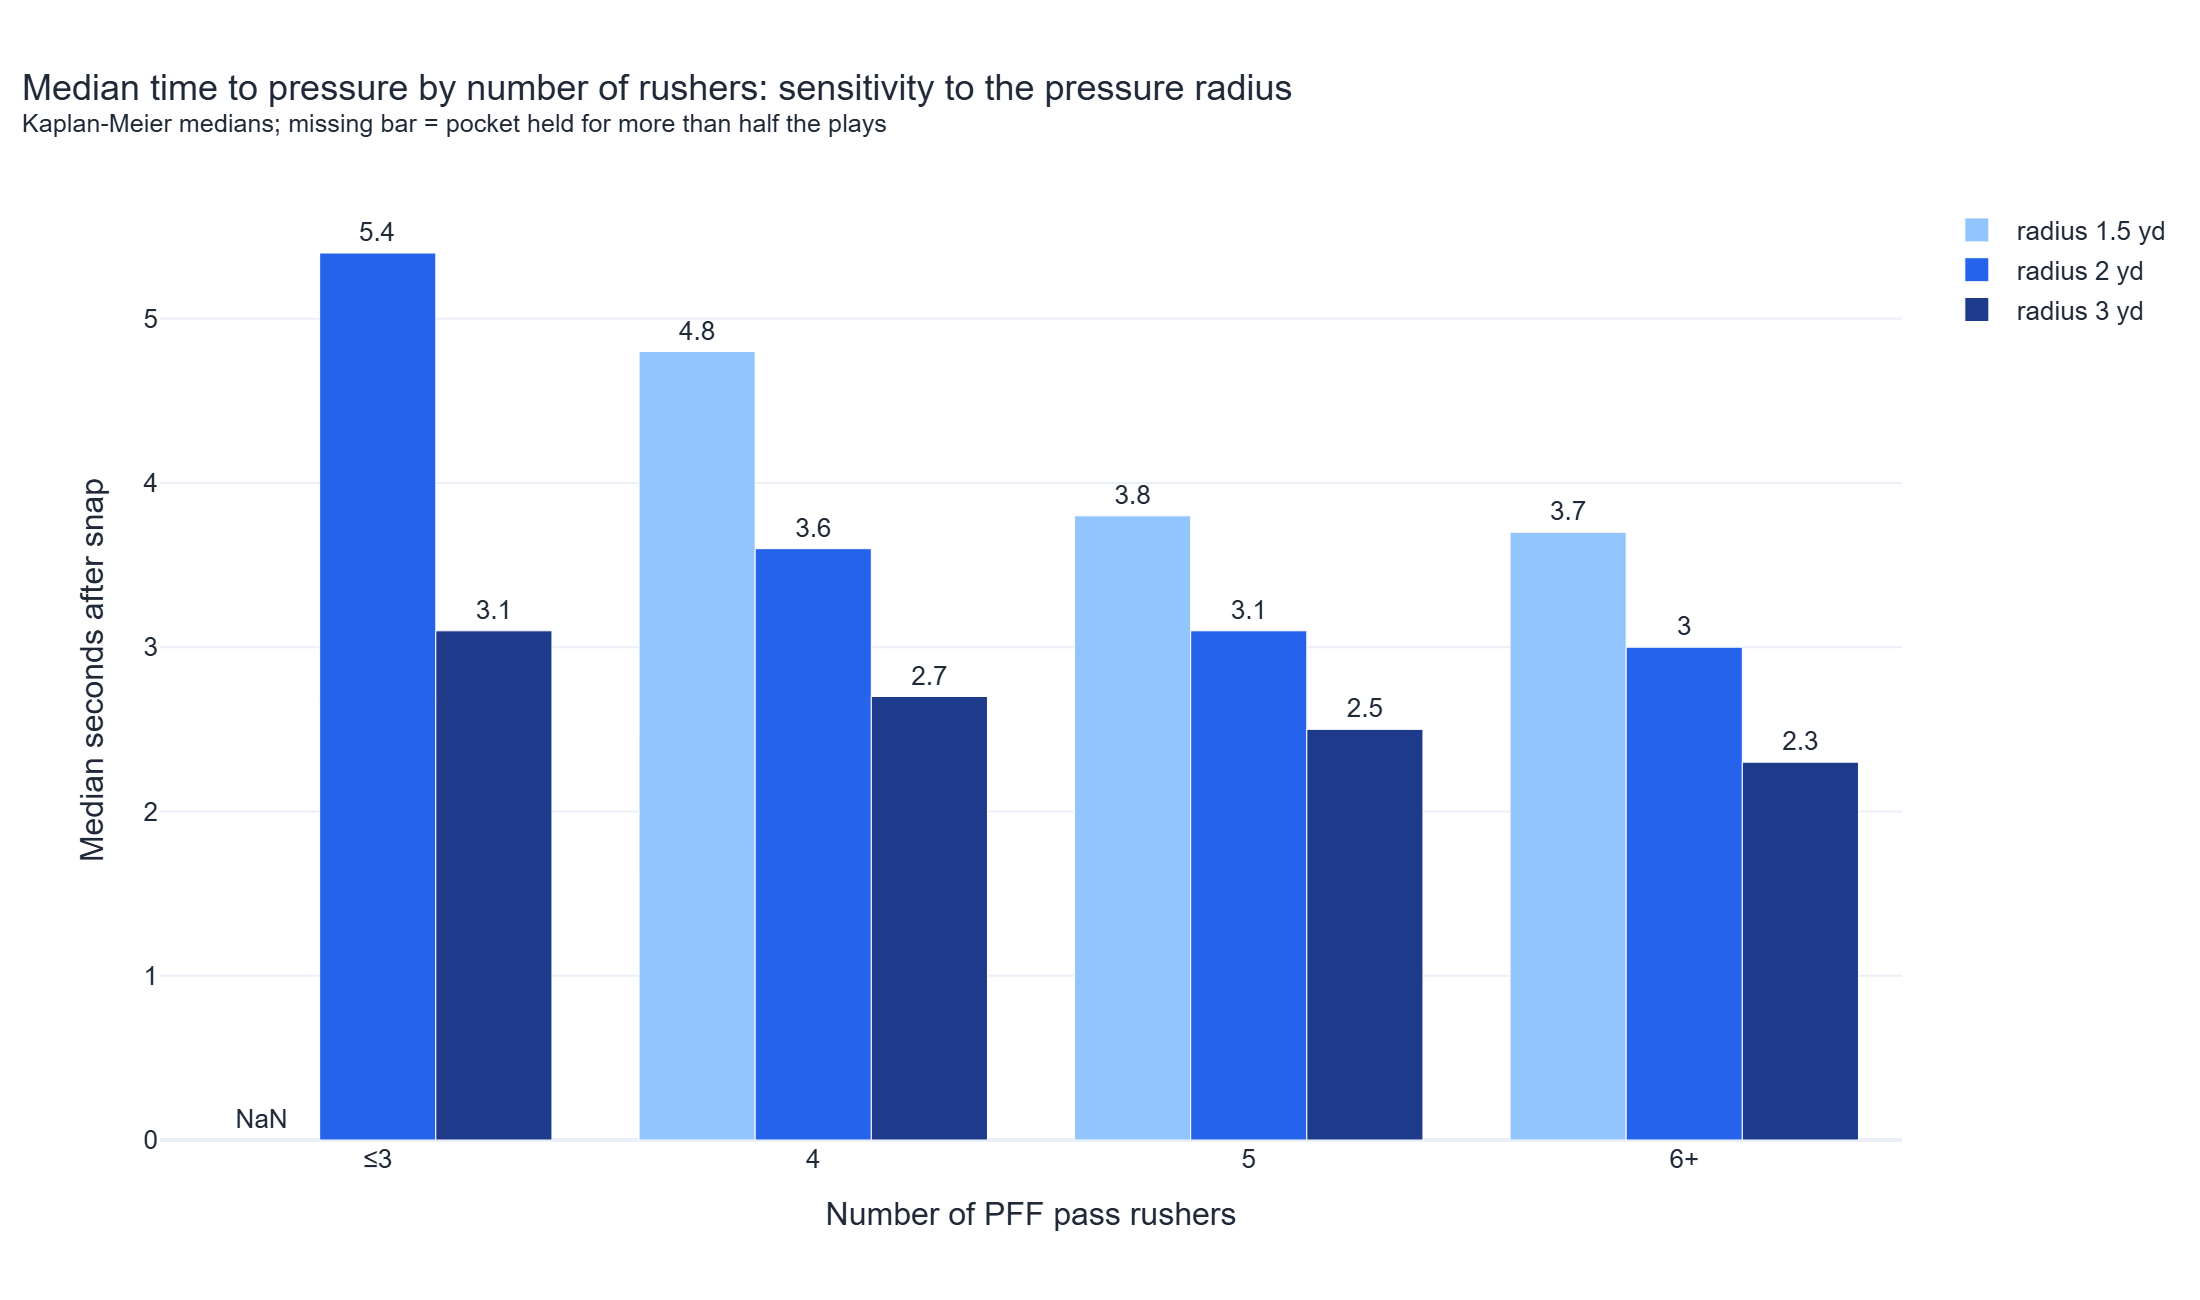

The file beside this chart, header and first rows:
radius, variable, group, n_plays, pressure_events, censored_pct, median_time_to_pressure_s, S(1.5s), S(2.5s), mean_time_to_throw_s
1.5, rush_bin, ≤3, 410, 46, 88.8, , 1.0, 0.984, 3.28
1.5, rush_bin, 4, 5620, 1059, 81.2, 4.8, 0.999, 0.946, 3.08
1.5, rush_bin, 5, 1618, 379, 76.6, 3.8, 0.998, 0.889, 2.89
1.5, rush_bin, 6+, 409, 90, 78.0, 3.7, 1.0, 0.864, 2.7
2.0, rush_bin, ≤3, 410, 86, 79.0, 5.4, 1.0, 0.925, 3.28
2.0, rush_bin, 4, 5620, 1831, 67.4, 3.6, 0.99, 0.856, 3.08
2.0, rush_bin, 5, 1618, 609, 62.4, 3.1, 0.987, 0.775, 2.89
2.0, rush_bin, 6+, 409, 155, 62.1, 3.0, 0.98, 0.678, 2.7
3.0, rush_bin, ≤3, 410, 200, 51.2, 3.1, 0.998, 0.71, 3.28
3.0, rush_bin, 4, 5620, 3526, 37.3, 2.7, 0.991, 0.574, 3.08
3.0, rush_bin, 5, 1618, 1079, 33.3, 2.5, 0.973, 0.452, 2.89
3.0, rush_bin, 6+, 409, 286, 30.1, 2.3, 0.973, 0.373, 2.7
